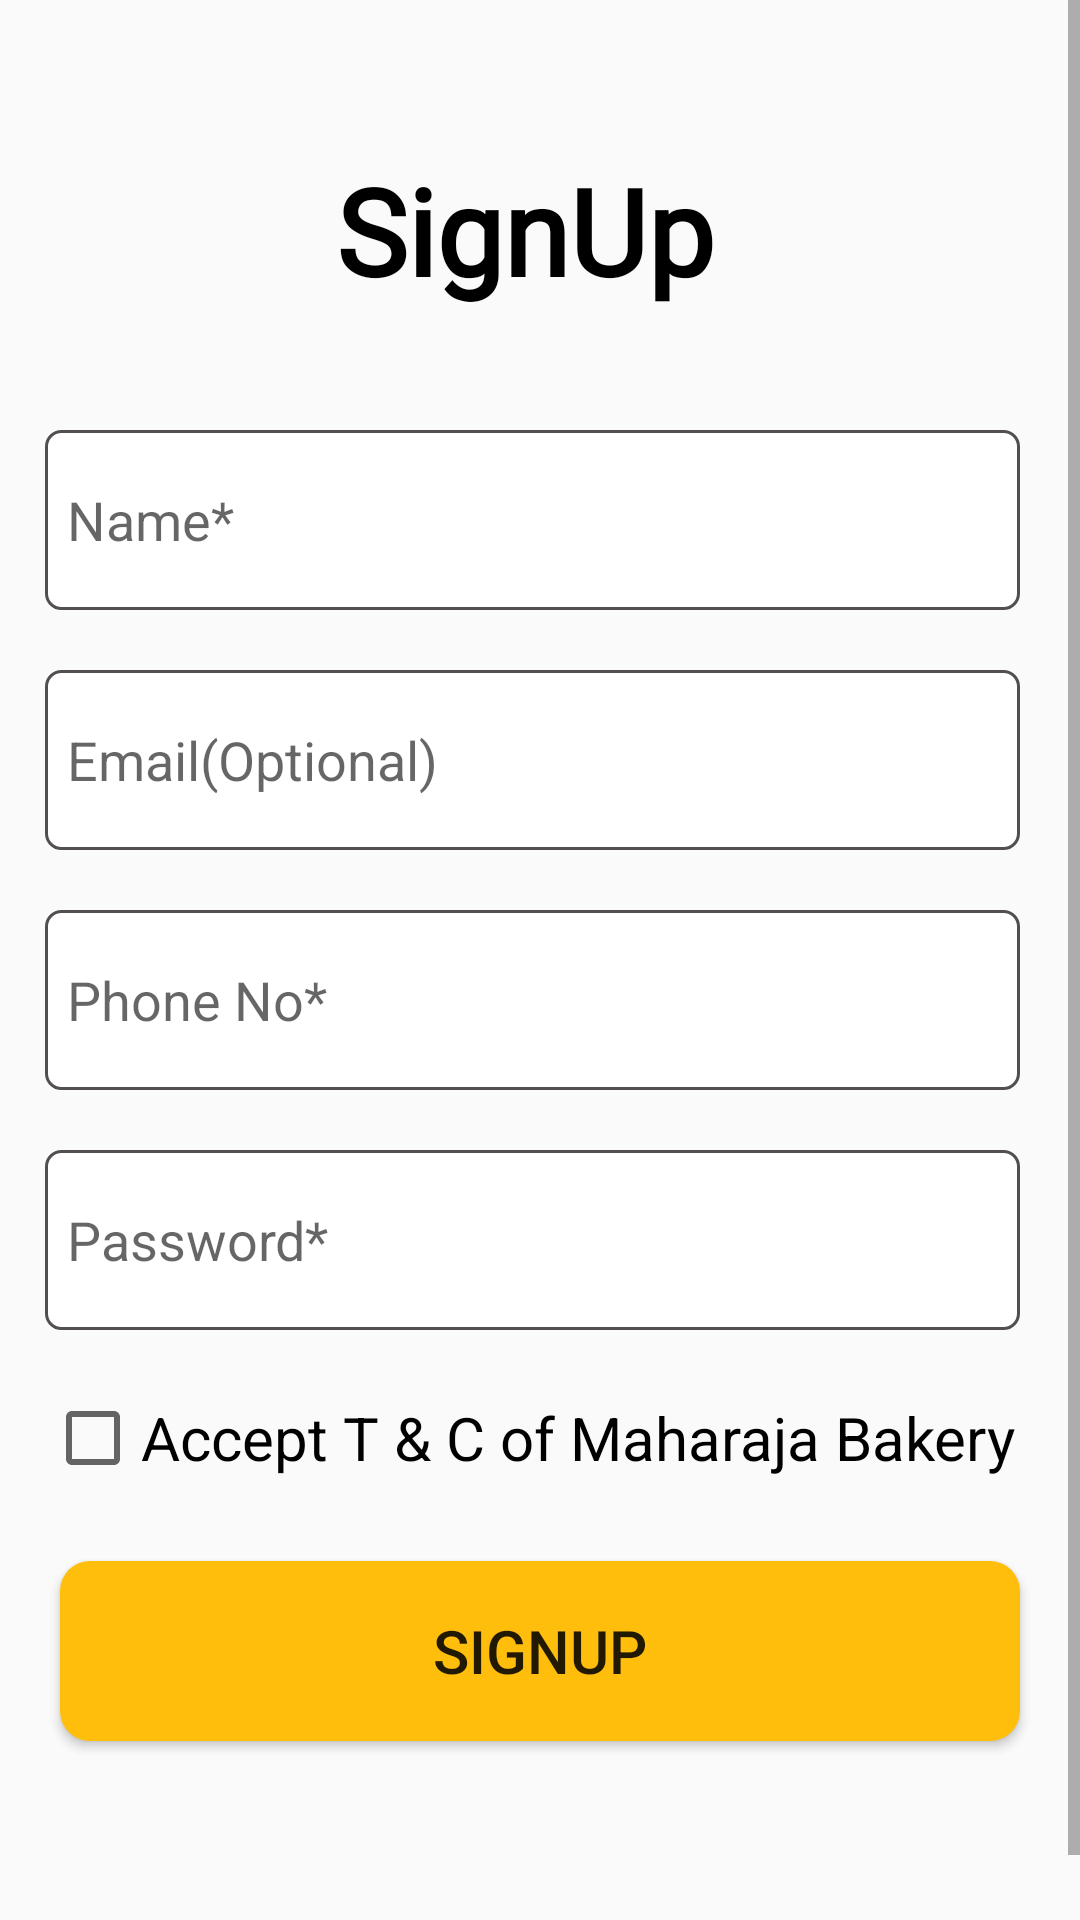

Android layout source for this screen:
<!-- AndroidManifest.xml: application theme AppTheme -->
<!-- res/layout/fragment_sign_up_.xml -->
<?xml version="1.0" encoding="utf-8"?>
<ScrollView xmlns:android="http://schemas.android.com/apk/res/android"
    xmlns:tools="http://schemas.android.com/tools"
    android:layout_width="match_parent"
    android:layout_height="match_parent"
    android:orientation="vertical"
    tools:context=".SignUp_Fragment">
<LinearLayout
    android:layout_width="match_parent"
    android:layout_height="match_parent"
    android:orientation="vertical">
    <TextView
        android:layout_width="wrap_content"
        android:layout_height="wrap_content"
        android:text="SignUp "
        android:layout_gravity="center"
        android:layout_marginTop="50dp"
        android:textSize="40sp"
        android:textColor="@color/black"
        android:textStyle="bold"
        android:fontFamily="@font/style"/>
    <EditText
        android:layout_width="match_parent"
        android:layout_height="60dp"
        android:layout_marginTop="40dp"
        android:hint=" Name*"
        android:inputType="text"
        android:padding="3dp"
        android:layout_marginLeft="15dp"
        android:background="@drawable/edit_text_design"
        android:layout_marginRight="20dp"
        android:id="@+id/signUp_name"/>
    <EditText
        android:layout_width="match_parent"
        android:layout_height="60dp"
        android:layout_marginTop="20dp"
        android:hint=" Email(Optional)"
        android:padding="3dp"
        android:id="@+id/signUp_email"
        android:layout_marginLeft="15dp"
        android:background="@drawable/edit_text_design"
        android:layout_marginRight="20dp"/>
    <EditText
        android:layout_width="match_parent"
        android:layout_height="60dp"
        android:layout_marginTop="20dp"
        android:hint=" Phone No*"
        android:padding="3dp"
        android:inputType="number"
        android:id="@+id/signUp_phone"
        android:layout_marginLeft="15dp"
        android:background="@drawable/edit_text_design"
        android:layout_marginRight="20dp"/>
    <EditText
        android:layout_width="match_parent"
        android:layout_height="60dp"
        android:layout_marginTop="20dp"
        android:hint=" Password*"
        android:padding="3dp"
        android:id="@+id/signUp_pass"
        android:inputType="textWebPassword"
        android:layout_marginLeft="15dp"
        android:background="@drawable/edit_text_design"
        android:layout_marginRight="20dp"/>
    <CheckBox
        android:layout_width="wrap_content"
        android:layout_height="wrap_content"
        android:layout_marginLeft="15dp"
        android:layout_marginTop="20dp"
        android:textSize="20sp"
        android:text="Accept T &amp; C of Maharaja Bakery"/>
    <Button
        android:layout_width="match_parent"
        android:layout_height="60dp"
        android:text="SIGNUP"
        android:textSize="20sp"
        android:background="@drawable/loginbutton_design"
        android:layout_marginTop="25dp"
        android:layout_marginLeft="20dp"
        android:layout_marginRight="20dp"
        android:id="@+id/signUp_button"/>
    <LinearLayout
        android:layout_marginTop="55dp"
        android:layout_width="match_parent"
        android:layout_height="wrap_content"
        android:orientation="horizontal">
        <TextView
            android:layout_width="wrap_content"
            android:layout_height="wrap_content"
            android:text="Already have an Account"
            android:layout_marginLeft="80dp"/>
        <TextView
            android:id="@+id/Login_tv"
            android:layout_width="wrap_content"
            android:layout_height="wrap_content"
            android:layout_marginLeft="15dp"
            android:text="Login"
            android:textColor="@color/black"
            android:textSize="20sp"
            android:textStyle="bold" />

    </LinearLayout>
</LinearLayout>

</ScrollView>
<!-- resources referenced by this layout -->
<resources>
  <color name="black">#FF000000</color>
  <!-- drawable edit_text_design (drawable) -->
  <?xml version="1.0" encoding="utf-8"?>
  <shape xmlns:android="http://schemas.android.com/apk/res/android">
    <solid
        android:color="@color/white"/>
      <stroke
          android:color="#534F4F"
          android:width="1dp"/>
    <corners
      android:radius="5dp"/>
  </shape>
  <!-- drawable loginbutton_design (drawable) -->
  <?xml version="1.0" encoding="utf-8"?>
  <shape xmlns:android="http://schemas.android.com/apk/res/android">
  <solid
      android:color="@color/brown"/>
      <corners
          android:radius="10dp" />
  
  
  </shape>
  <style name="AppTheme" parent="Theme.AppCompat.Light.NoActionBar">
          <item name="colorPrimary">@color/white</item>
          <item name="colorPrimaryDark">@color/white</item>
  
          <item name="android:statusBarColor">@color/chocolate</item>
          <item name="android:navigationBarColor">@color/chocolate </item>
  
  
      </style>
  <color name="white">#FFFFFFFF</color>
  <color name="brown">#ffbe0b</color>
  <color name="chocolate">#472d30</color>
</resources>
